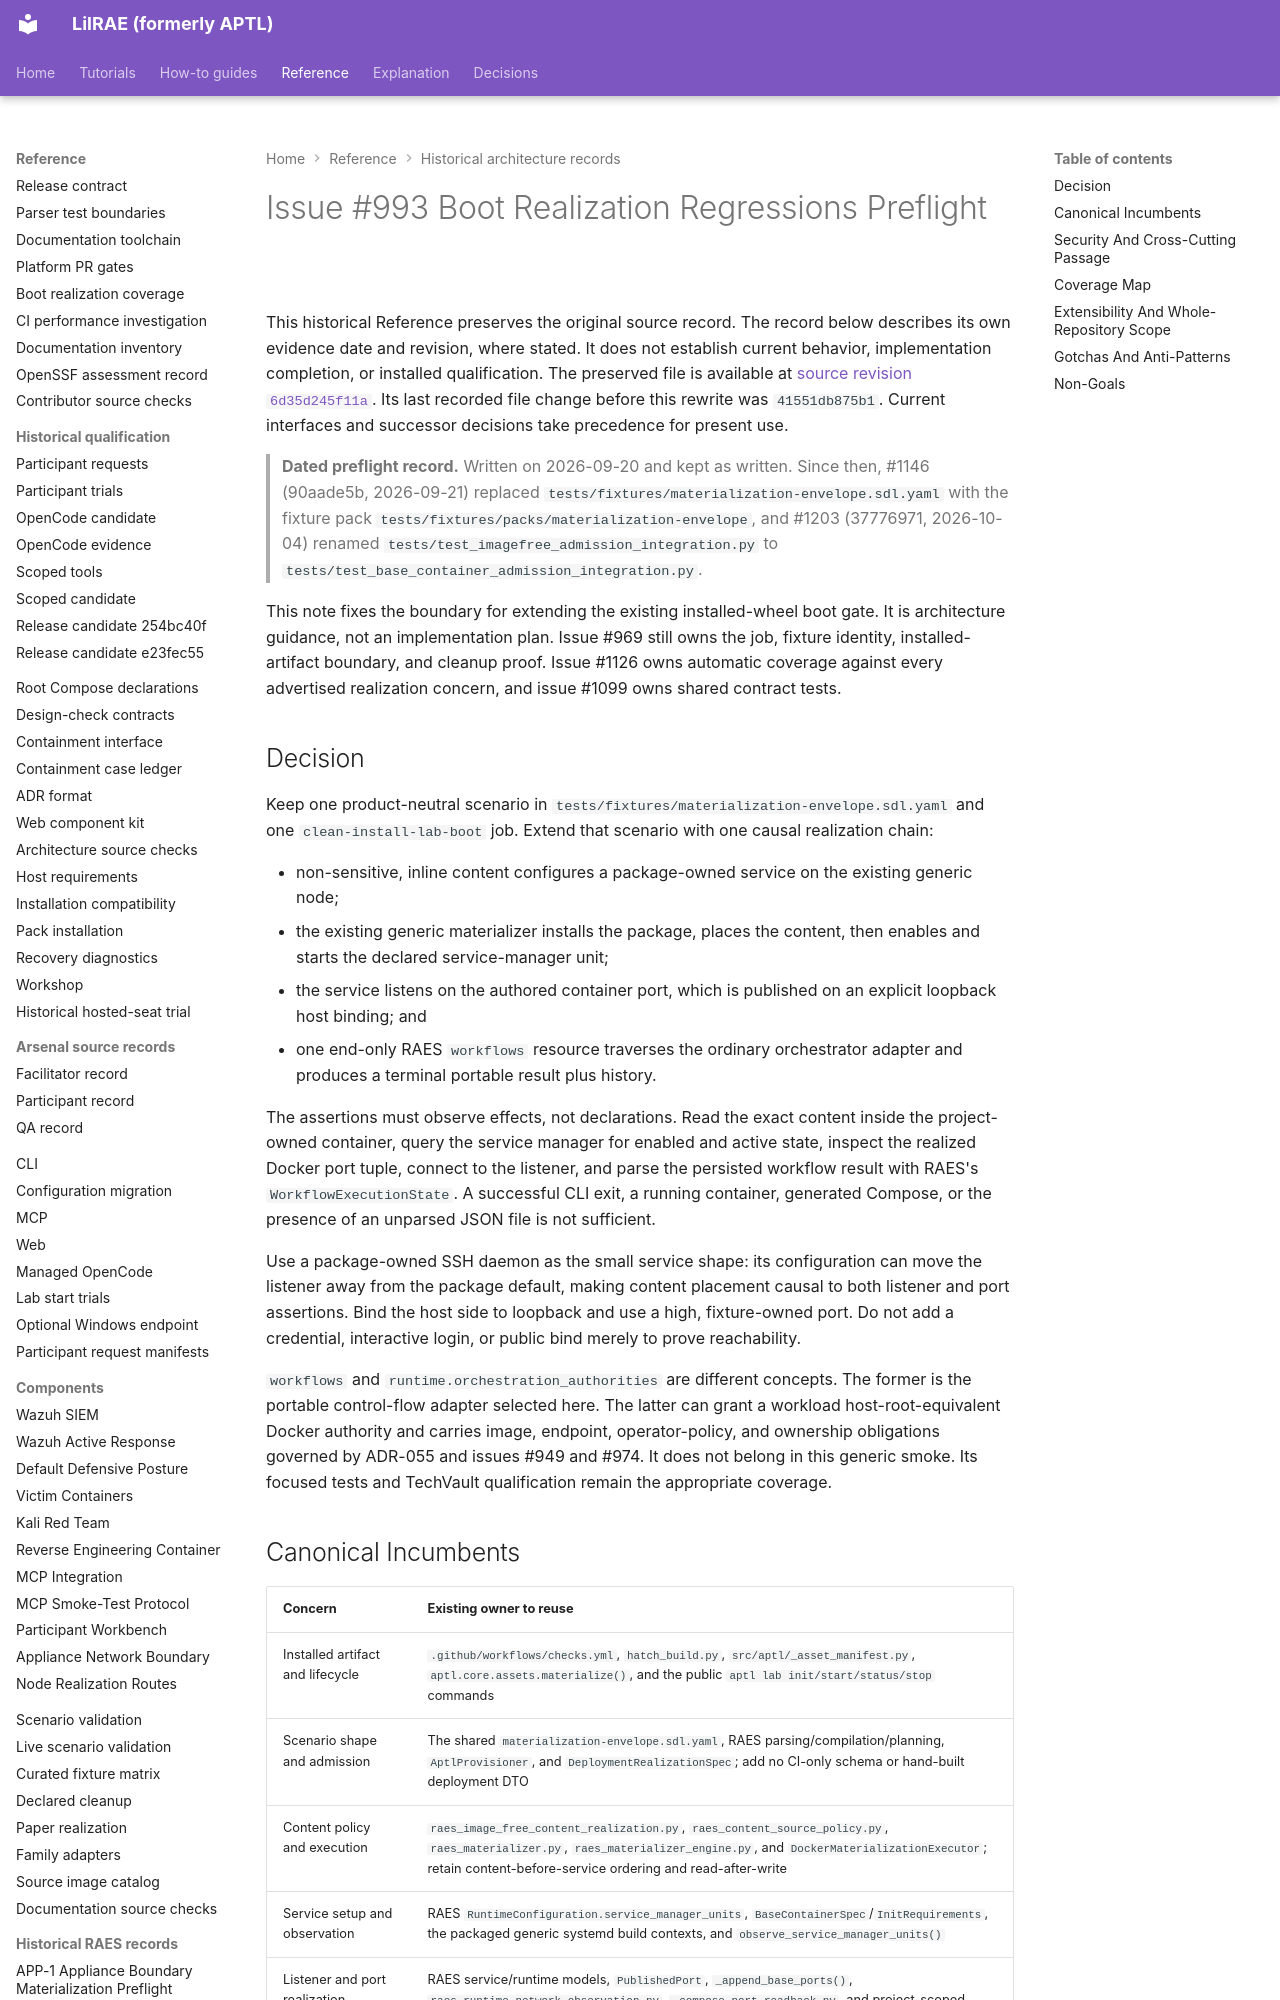

repository: OpenRAE/lilrae · page: architecture/issue-993-boot-realization-regressions-preflight/index.html · generator: mkdocs

# Issue #993 Boot Realization Regressions Preflight

This historical Reference preserves the original source record.
The record below describes its own evidence date and revision, where stated.
It does not establish current behavior, implementation completion, or installed qualification.
The preserved file is available at [source revision `6d35d245f11a`](https://github.com/OpenRAE/lilrae/blob/6d35d245f11a7fffcaac1645cd25ccfafbad4599/docs/architecture/issue-993-boot-realization-regressions-preflight.md).
Its last recorded file change before this rewrite was `41551db875b1`.
Current interfaces and successor decisions take precedence for present use.


> **Dated preflight record.** Written on 2026-09-20 and kept as written. Since
> then, #1146 (90aade5b, 2026-09-21) replaced
> `tests/fixtures/materialization-envelope.sdl.yaml` with the fixture pack
> `tests/fixtures/packs/materialization-envelope`, and #1203 (37776971,
> 2026-10-04) renamed `tests/test_imagefree_admission_integration.py` to
> `tests/test_base_container_admission_integration.py`.

This note fixes the boundary for extending the existing installed-wheel boot
gate. It is architecture guidance, not an implementation plan. Issue #969 still
owns the job, fixture identity, installed-artifact boundary, and cleanup proof.
Issue #1126 owns automatic coverage against every advertised realization
concern, and issue #1099 owns shared contract tests.

## Decision

Keep one product-neutral scenario in
`tests/fixtures/materialization-envelope.sdl.yaml` and one
`clean-install-lab-boot` job. Extend that scenario with one causal realization
chain:

- non-sensitive, inline content configures a package-owned service on the
  existing generic node;
- the existing generic materializer installs the package, places the content,
  then enables and starts the declared service-manager unit;
- the service listens on the authored container port, which is published on an
  explicit loopback host binding; and
- one end-only RAES `workflows` resource traverses the ordinary orchestrator
  adapter and produces a terminal portable result plus history.

The assertions must observe effects, not declarations. Read the exact content
inside the project-owned container, query the service manager for enabled and
active state, inspect the realized Docker port tuple, connect to the listener,
and parse the persisted workflow result with RAES's
`WorkflowExecutionState`. A successful CLI exit, a running container, generated
Compose, or the presence of an unparsed JSON file is not sufficient.

Use a package-owned SSH daemon as the small service shape: its configuration can
move the listener away from the package default, making content placement
causal to both listener and port assertions. Bind the host side to loopback and
use a high, fixture-owned port. Do not add a credential, interactive login, or
public bind merely to prove reachability.

`workflows` and `runtime.orchestration_authorities` are different concepts. The
former is the portable control-flow adapter selected here. The latter can grant
a workload host-root-equivalent Docker authority and carries image, endpoint,
operator-policy, and ownership obligations governed by ADR-055 and issues #949
and #974. It does not belong in this generic smoke. Its focused tests and
TechVault qualification remain the appropriate coverage.
